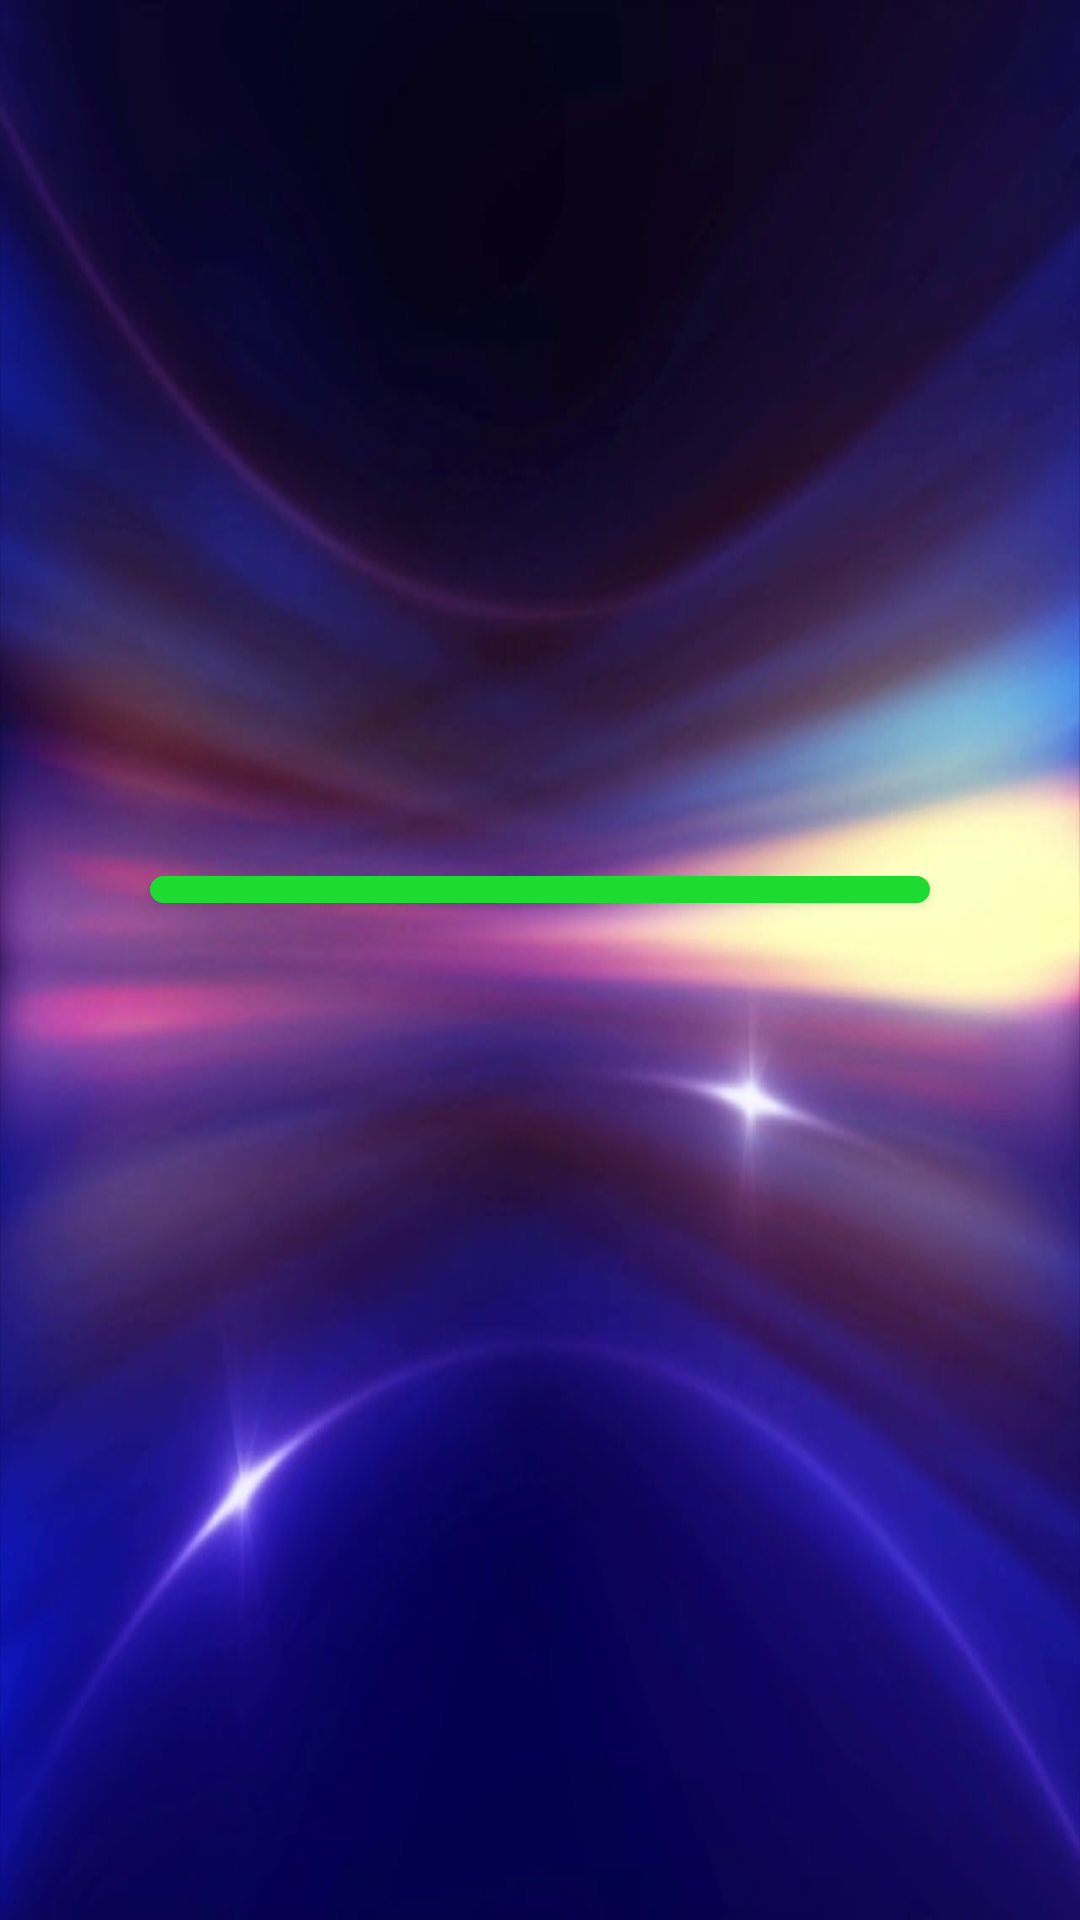

Reconstruct the res/layout file that produces this screen, plus the resources it refers to.
<!-- AndroidManifest.xml: application theme Theme.Material3.Light -->
<!-- res/layout/activity_fourth.xml -->
<?xml version="1.0" encoding="utf-8"?>
<RelativeLayout xmlns:android="http://schemas.android.com/apk/res/android"
    xmlns:app="http://schemas.android.com/apk/res-auto"
    xmlns:tools="http://schemas.android.com/tools"
    android:layout_width="match_parent"
    android:layout_height="match_parent"
    android:background="@drawable/background"
    tools:context=".SecondActivity">


    <Button
        android:id="@+id/startButton"
        android:layout_width="500dp"
        android:layout_height="100dp"
        android:layout_alignParentTop="true"
        android:layout_alignParentBottom="true"
        android:layout_centerHorizontal="true"
        android:layout_marginStart="50dp"
        android:layout_marginTop="292dp"
        android:layout_marginEnd="50dp"
        android:layout_marginBottom="339dp"
        android:background="@drawable/round_button"
        android:backgroundTint="@color/green"
        android:text="START QUIZ"
        android:textColor="@color/black"
        android:textSize="40dp" />


</RelativeLayout>
<!-- resources referenced by this layout -->
<resources>
  <color name="black">#FF000000</color>
  <color name="green">#1ddb30</color>
  <!-- drawable background: jpg bitmap (drawable, 37257 bytes) -->
  <!-- drawable round_button (drawable) -->
  <?xml version="1.0" encoding="utf-8"?>
  <shape xmlns:android="http://schemas.android.com/apk/res/android">
      <solid
          android:color="@color/black"/>
      <stroke
          android:width="2dp"
          android:color="@color/white"/>
      <padding
          android:left="16dp"
          android:top="16dp"
          android:right="16dp"
          android:bottom="16dp"/>
      <corners
          android:bottomRightRadius="50dp"
          android:bottomLeftRadius="50dp"
          android:topRightRadius="50dp"
          android:topLeftRadius="50dp"/>
  </shape>
  <color name="white">#FFFFFFFF</color>
</resources>
